Run: headless pygame with SDL's dummy video driver; simulated clock (each Clock.tick advances the game by its frame time, no real sleeping); random seed 0; keys injected as events and as key.get_pressed() state; no mouse input.
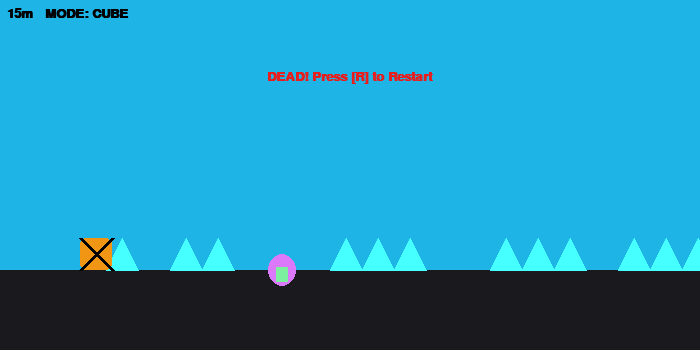
Frame 1 of 4 · flips 1–60 · no input
Frame 2 of 4 · flips 61–180 · tapped SPACE, RETURN · held RIGHT (→), D · screen unchanged from frame 1, image omitted
Frame 3 of 4 · flips 181–300 · held DOWN (↓), S · screen unchanged from frame 2, image omitted
Frame 4 of 4 · flips 301–420 · held LEFT (←), A, UP (↑), W · screen unchanged from frame 3, image omitted

The pygame program that drew these frames:

import pygame
import sys

# --- Setup ---
pygame.init()
W, H = 700, 350
screen = pygame.display.set_mode((W, H))
pygame.display.set_caption("Geometry Dash - Deadlocked: Multi-Mode Demo")
clock = pygame.time.Clock()
font = pygame.font.SysFont("Arial", 20, True)

# --- Colors ---
BG = (30, 180, 230)
GROUND = (25, 25, 30)
CUBE = (240, 150, 20)
SHIP = (125, 240, 160)
UFO = (245, 240, 50)
PORTAL = (220, 120, 250)
SPIKE = (70, 255, 255)
SAW = (255,80,80)
TEXT = (0,0,0)

# --- Level Data Syntax ---
# 0: empty
# 1: spike
# 2: ship portal
# 3: ufo portal
# 4: saw (wider)
# Format: [ (type, y_offset) ]
TILE = 32
LEVEL = []
LEVEL += [(0,0)]*8
LEVEL += [(1, 0), (0,0), (1,0), (1,0), (0,0), (2,0)]        # Ship Portal
LEVEL += [(0,0), (1,0), (1,0), (1,0), (0,0)] * 2
LEVEL += [(1, 0), (1,0), (1,0), (0,0), (3,0)]               # UFO Portal
LEVEL += [(1,0), (1,0), (0,0)] * 2
LEVEL += [(0,0), (1,0), (0,0), (1,0), (4, 8), (0,0), (1,0), (0,0)]
LEVEL += [(2,0)]  # Ship again
LEVEL += [(0,0), (1,0)] * 4
LEVEL += [(0,0)]*10

LEVEL_LENGTH = len(LEVEL)

# --- Mode Definitions ---
MODE_CUBE = "cube"
MODE_SHIP = "ship"
MODE_UFO = "ufo"
MODES = [MODE_CUBE, MODE_SHIP, MODE_UFO]

# --- Player ---
player = pygame.Rect(80, H-90-TILE, TILE, TILE)
mode = MODE_CUBE
vel_y = 0
on_ground = False
alive = True
scroll = 0
run_speed = 6

# --- Functions for Portals/Obstacles ---
def draw_ground(scroll):
    y = H-80
    pygame.draw.rect(screen, GROUND, (0, y, W, 80))

def draw_level(scroll):
    base_y = H-80
    for i, (thing, yoff) in enumerate(LEVEL):
        x = i*TILE - scroll
        y = base_y - yoff
        # skip far-out tiles for perf
        if x+TILE < 0 or x > W:
            continue
        if thing == 1:
            # Spike
            pts = [(x,y), (x+TILE//2,y-TILE), (x+TILE,y)]
            pygame.draw.polygon(screen, SPIKE, pts)
        elif thing == 2:
            # Ship Portal
            pygame.draw.ellipse(screen, PORTAL, (x+2,y-TILE//2,TILE-4,TILE))
            pygame.draw.rect(screen, SHIP, (x+10,y-TILE//3+7,12,15))
        elif thing == 3:
            # UFO Portal
            pygame.draw.ellipse(screen, PORTAL, (x+2,y-TILE//2,TILE-4,TILE))
            pygame.draw.ellipse(screen, UFO, (x+6,y-TILE//3+8,16,11))
        elif thing == 4:
            # Saw
            pygame.draw.circle(screen, SAW, (x+TILE//2,y-8), TILE//2)
            for a in range(8):
                ang = a*3.14/4
                tip = (x+TILE//2+int(20*pygame.math.Vector2(1,0).rotate_rad(ang).x),
                       y-8+int(20*pygame.math.Vector2(1,0).rotate_rad(ang).y))
                pygame.draw.line(screen, (220,220,220), (x+TILE//2,y-8), tip, 2)

def draw_player(mode, y, alive):
    color = CUBE if mode==MODE_CUBE else SHIP if mode==MODE_SHIP else UFO
    x = 80
    if mode == MODE_CUBE:  # cube
        pygame.draw.rect(screen, color, (x, y, TILE, TILE), border_radius=6)
    elif mode == MODE_SHIP: # ship triangle
        pts = [(x,y+TILE), (x+TILE//2, y), (x+TILE, y+TILE)]
        pygame.draw.polygon(screen, color, pts)
    elif mode == MODE_UFO: # UFO oval
        pygame.draw.ellipse(screen, color, (x, y, TILE, TILE//1.2))
    # death effect:
    if not alive:
        pygame.draw.line(screen, (0,0,0), (x, y), (x+TILE, y+TILE), 4)
        pygame.draw.line(screen, (0,0,0), (x+TILE, y), (x, y+TILE), 4)

def check_collision(mode, y_):
    cube_box = pygame.Rect(80, y_, TILE, TILE)
    base_y = H-80
    for idx, (thing, yoff) in enumerate(LEVEL):
        spike_x = idx*TILE - scroll
        y = base_y - yoff
        spike_rect = pygame.Rect(spike_x, y-TILE+2, TILE, TILE)
        if thing == 1 or thing == 4:
            # Ship mode is more forgiving (small triangle), UFO/cube full box
            if mode == MODE_SHIP:
                trix = 80 + TILE//2
                triy = y_
                if spike_rect.collidepoint(trix, triy):
                    return True
            else:
                if cube_box.colliderect(spike_rect):
                    return True
    return False

def check_portal(mode, y_):
    cube_box = pygame.Rect(80, y_, TILE, TILE)
    base_y = H-80
    for idx, (thing, yoff) in enumerate(LEVEL):
        x = idx*TILE - scroll
        y = base_y - yoff
        portal_rect = pygame.Rect(x, y-TILE//2, TILE, TILE)
        # Only respond if we're overlapping + in center of portal
        if thing==2 and cube_box.colliderect(portal_rect) and mode!=MODE_SHIP:
            return MODE_SHIP
        if thing==3 and cube_box.colliderect(portal_rect) and mode!=MODE_UFO:
            return MODE_UFO
        if thing==2 and cube_box.colliderect(portal_rect) and mode==MODE_SHIP:  # flip back to cube
            return MODE_CUBE
        if thing==3 and cube_box.colliderect(portal_rect) and mode==MODE_UFO:   # flip back to cube
            return MODE_CUBE
    return mode

def reset():
    global player, vel_y, on_ground, alive, scroll, mode
    player.y = H-90-TILE
    vel_y = 0
    on_ground = False
    alive = True
    scroll = 0
    mode = MODE_CUBE

# --- HUD ---
def hud(distance, mode, alive):
    s = f"{distance}m   MODE: {mode.upper()}"
    text = font.render(s, True, TEXT)
    screen.blit(text, (7, 7))
    if not alive:
        text2 = font.render("DEAD! Press [R] to Restart", True, (230,30,30))
        screen.blit(text2, (W//2 - text2.get_width()//2, 70))
    elif distance > LEVEL_LENGTH*TILE//10 - 10:
        text3 = font.render("YOU WIN! Press [R] to play again!", True, (10,210,10))
        screen.blit(text3, (W//2 - text3.get_width()//2, 70))

# --- Game loop ---
distance = 0
while True:
    clock.tick(60)
    screen.fill(BG)
    draw_ground(scroll)
    draw_level(scroll)

    # --- Jump/Fly/Bounce Logic ---
    keys = pygame.key.get_pressed()
    if alive and not (distance > LEVEL_LENGTH*TILE//10 - 10):
        # GRAVITY MODES
        if mode == MODE_CUBE:
            vel_y += 0.9
            if player.y+TILE >= H-80:
                player.y = H-80-TILE
                vel_y = 0
                on_ground = True
            else:
                on_ground = False
            if keys[pygame.K_SPACE] and on_ground:
                vel_y = -14
            player.y += int(vel_y)
        elif mode == MODE_SHIP:
            if keys[pygame.K_SPACE]:
                vel_y -= 0.55  # Go up if held
            vel_y += 0.42     # Fall
            player.y += int(vel_y)
            if player.y + TILE > H-80:
                player.y = H-80-TILE
                vel_y = 0
            if player.y < 10:
                player.y = 10
                vel_y = 0
        elif mode == MODE_UFO:
            vel_y += 0.85
            if player.y + TILE >= H-80:
                player.y = H-80-TILE
                vel_y = 0
                on_ground = True
            else:
                on_ground = False
            # Tap bounce up
            for event in pygame.event.get():
                if event.type == pygame.KEYDOWN and event.key == pygame.K_SPACE and on_ground:
                    vel_y = -13
            player.y += int(vel_y)
        else:
            player.y += int(vel_y)

        # Level scroll
        scroll += run_speed
        if scroll//TILE > LEVEL_LENGTH-4:
            alive = False  # Win!

        # Collision
        if check_collision(mode, player.y):
            alive = False

        # Portal transitions
        m2 = check_portal(mode, player.y)
        if m2 != mode:
            mode = m2

        # Distance
        distance = min(scroll//10, LEVEL_LENGTH*TILE//10)
    else:
        for event in pygame.event.get():
            if event.type==pygame.QUIT:
                pygame.quit(); sys.exit()
            if event.type==pygame.KEYDOWN and event.key==pygame.K_r:
                reset()
                distance = 0

    # Controls the UFO bounce and quit
    if mode != MODE_UFO:
        for event in pygame.event.get():
            if event.type==pygame.QUIT: 
                pygame.quit(); sys.exit()
            if event.type==pygame.KEYDOWN and event.key==pygame.K_r and not alive:
                reset()
                distance = 0

    draw_player(mode, player.y, alive)
    hud(distance, mode, alive)
    pygame.display.flip()
